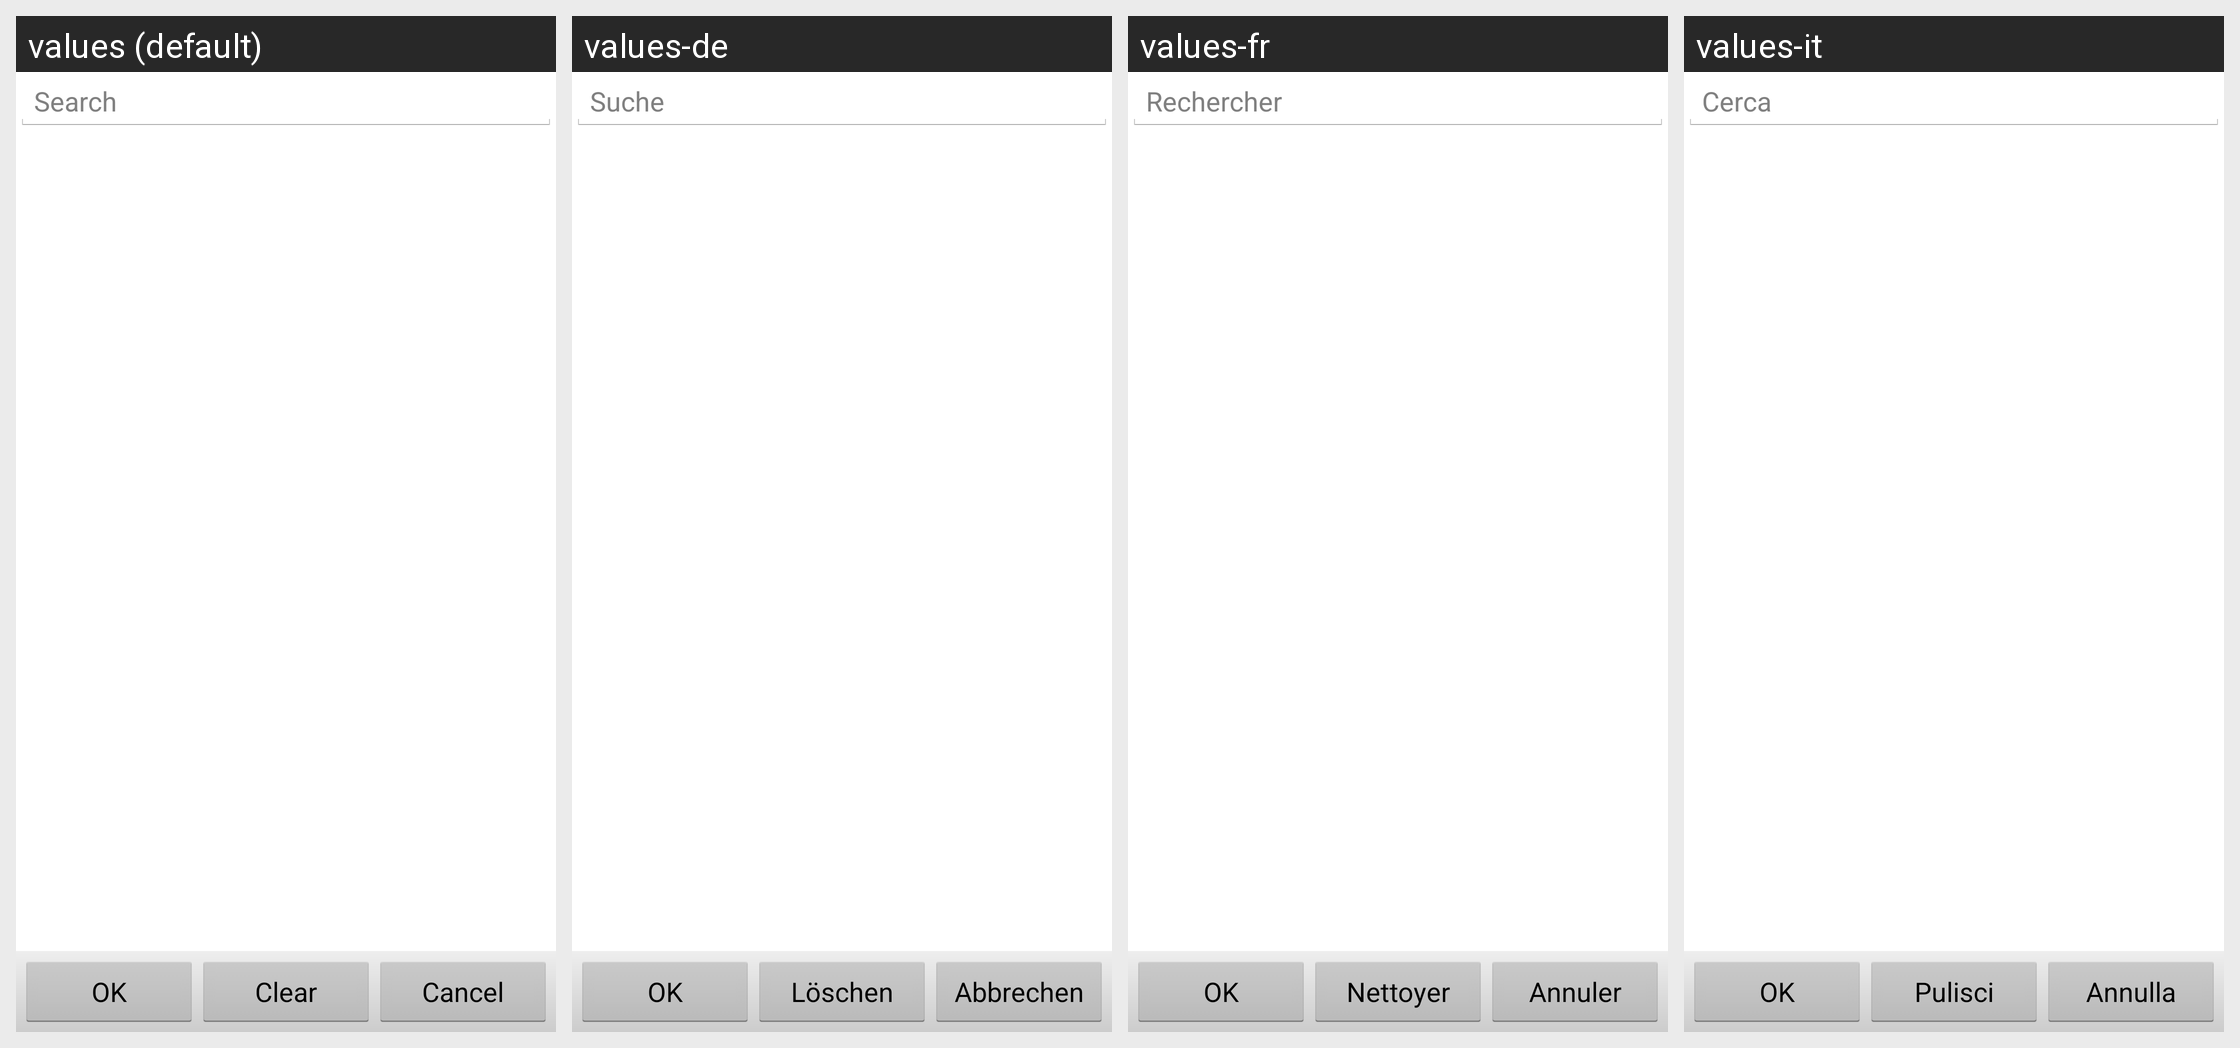

For this localized Android screen grid, give each drawn string resource with its value in every locale shown.
Android screen res/layout/filter.xml rendered under 4 locales, left to right: values (default), values-de, values-fr, values-it. Device: Nexus 5 (rendered at 1080×1920; each locale shown at half size, 540×960, under a caption strip naming it); theme Theme.TodoTxt.
Other locales in the repository, not shown: values-cs, values-es, values-ja, values-pt, values-ru.
Strings drawn on this screen, with the default value and each locale's value (text and hints the layout hard-codes, and strings that could not be matched under every locale, appear in the picture but are not listed):

ok
  values: OK
  values-de: OK
  values-fr: OK
  values-it: OK

clear
  values: Clear
  values-de: Löschen
  values-fr: Nettoyer
  values-it: Pulisci

cancel
  values: Cancel
  values-de: Abbrechen
  values-fr: Annuler
  values-it: Annulla

search
  values: Search
  values-de: Suche
  values-fr: Rechercher
  values-it: Cerca
